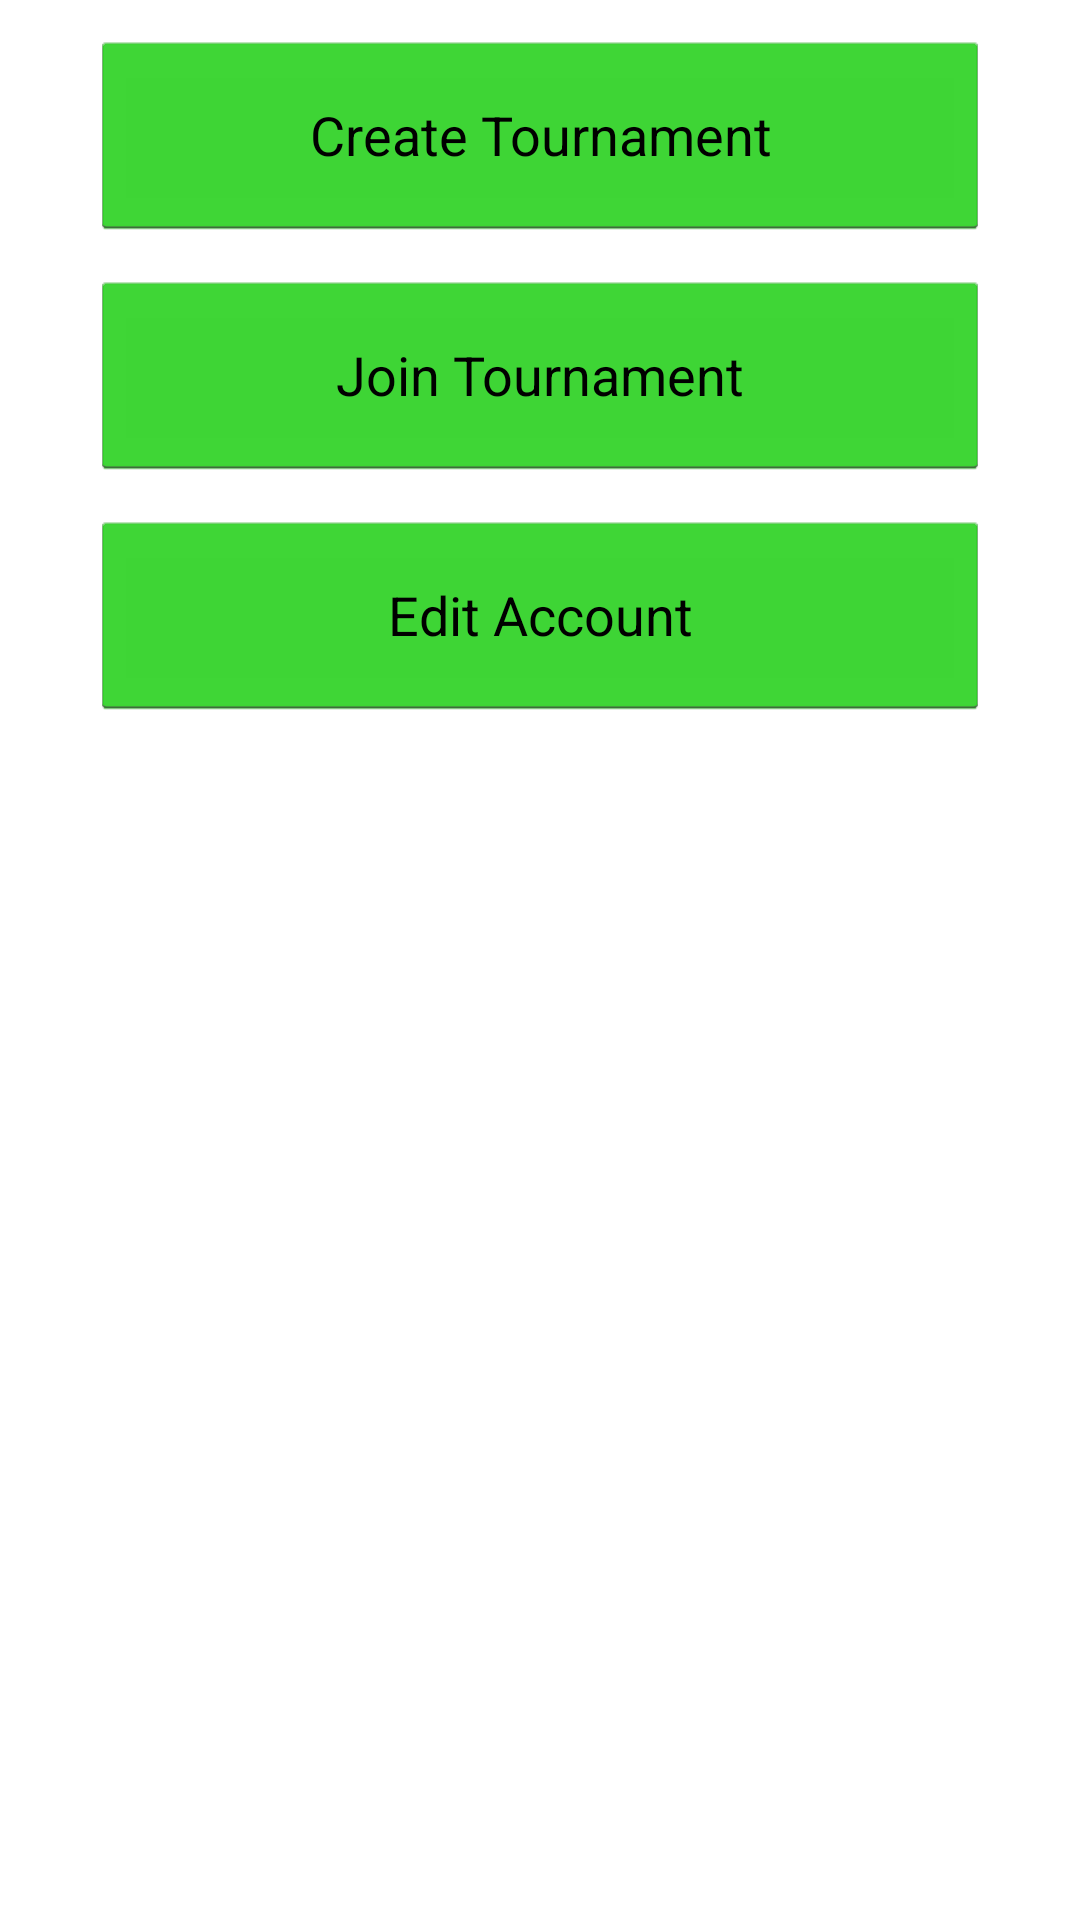

The Android layout XML behind this screen, and the referenced resources:
<!-- AndroidManifest.xml: application theme AppTheme -->
<!-- res/layout/tournament_join_create.xml -->
<RelativeLayout xmlns:android="http://schemas.android.com/apk/res/android"
                xmlns:tools="http://schemas.android.com/tools"
                android:layout_width="match_parent"
                android:layout_height="match_parent"
                android:paddingBottom="@dimen/activity_vertical_margin"
                android:paddingLeft="@dimen/activity_horizontal_margin"
                android:paddingRight="@dimen/activity_horizontal_margin"
                android:paddingTop="@dimen/activity_vertical_margin"
                tools:context="edu.utah.cs4962.golfleaderboard.CreateJoinTournament">

    <Button
        android:id="@+id/createTournamentButton"
        android:layout_width="300dp"
        android:layout_height="70dp"
        android:layout_centerHorizontal="true"
        android:layout_marginTop="10dp"
        android:background="@drawable/apptheme_btn_default_normal_holo_light"
        android:layout_below="@id/emailEntry"
        android:text="@string/createTournament"
        android:onClick="launchCreateTournament"
        />

    <Button
        android:id="@+id/joinTournamentButton"
        android:layout_width="300dp"
        android:layout_height="70dp"
        android:layout_centerHorizontal="true"
        android:layout_marginTop="10dp"
        android:background="@drawable/apptheme_btn_default_normal_holo_light"
        android:layout_below="@id/createTournamentButton"
        android:text="@string/joinTournament"
        android:onClick="launchJoinTournament"
        />

    <Button
        android:id="@+id/editAccountButton"
        android:layout_width="300dp"
        android:layout_height="70dp"
        android:layout_centerHorizontal="true"
        android:layout_marginTop="10dp"
        android:background="@drawable/apptheme_btn_default_normal_holo_light"
        android:layout_below="@id/joinTournamentButton"
        android:text="@string/editAccountButton"
        android:onClick="launchEditAccount"
        />

</RelativeLayout>
<!-- resources referenced by this layout -->
<resources>
  <string name="createTournament">Create Tournament</string>
  <string name="editAccountButton">Edit Account</string>
  <string name="joinTournament">Join Tournament</string>
  <style name="AppTheme" parent="@style/_AppTheme" />
  <style name="ButtonAppTheme" parent="android:Widget.Holo.Light.Button">
  	  <item name="android:background">@drawable/apptheme_btn_default_holo_light</item>
    </style>
  <style name="ImageButtonAppTheme" parent="android:Widget.Holo.Light.ImageButton">
  	  <item name="android:background">@drawable/apptheme_btn_default_holo_light</item>
    </style>
  <style name="SpinnerAppTheme" parent="android:Widget.Holo.Light.Spinner">
        <item name="android:background">@drawable/apptheme_spinner_background_holo_light</item>
        <item name="android:dropDownSelector">@drawable/apptheme_list_selector_holo_light</item>
    </style>
  <style name="ProgressBarAppTheme" parent="android:Widget.Holo.Light.ProgressBar.Horizontal">
        <item name="android:progressDrawable">@drawable/apptheme_progress_horizontal_holo_light</item>
        <item name="android:indeterminateDrawable">@drawable/apptheme_progress_indeterminate_horizontal_holo_light</item>
    </style>
  <style name="SeekBarAppTheme" parent="android:Widget.Holo.Light.SeekBar">
        <item name="android:progressDrawable">@drawable/apptheme_scrubber_progress_horizontal_holo_light</item>
        <item name="android:indeterminateDrawable">@drawable/apptheme_scrubber_progress_horizontal_holo_light</item>
        <item name="android:thumb">@drawable/apptheme_scrubber_control_selector_holo_light</item>
    </style>
  <style name="RatingBarAppTheme" parent="android:Widget.Holo.Light.RatingBar">
        <item name="android:progressDrawable">@drawable/apptheme_ratingbar_full_holo_light</item>
        <item name="android:indeterminateDrawable">@drawable/apptheme_ratingbar_full_holo_light</item>
    </style>
  <style name="RatingBarBigAppTheme" parent="android:Widget.Holo.Light.RatingBar.Indicator">
        <item name="android:progressDrawable">@drawable/apptheme_ratingbar_holo_light</item>
        <item name="android:indeterminateDrawable">@drawable/apptheme_ratingbar_holo_light</item>
    </style>
  <style name="RatingBarSmallAppTheme" parent="android:Widget.Holo.Light.RatingBar.Small">
        <item name="android:progressDrawable">@drawable/apptheme_ratingbar_small_holo_light</item>
        <item name="android:indeterminateDrawable">@drawable/apptheme_ratingbar_small_holo_light</item>
    </style>
  <style name="ToggleAppTheme" parent="android:Widget.Holo.Light.Button.Toggle">
        <item name="android:background">@drawable/apptheme_btn_toggle_holo_light</item>
    </style>
</resources>
